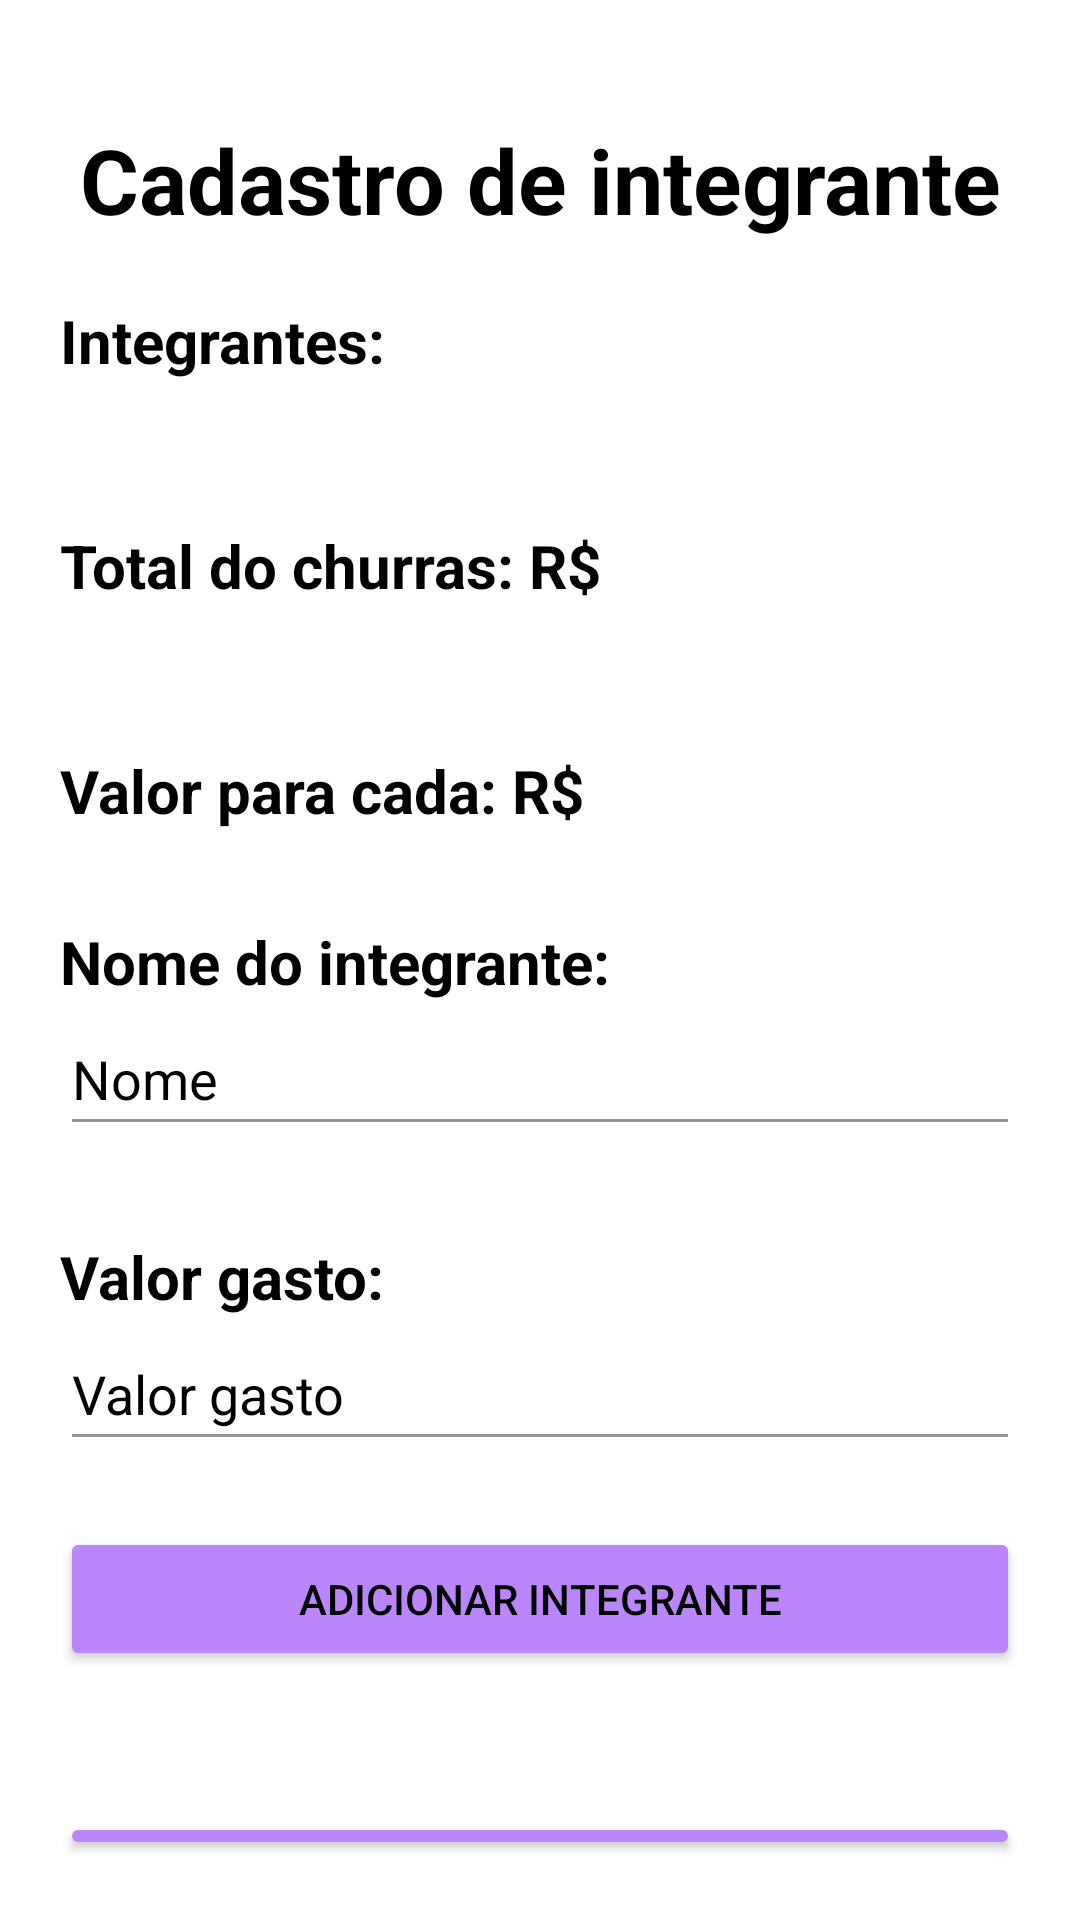

Here is an Android app screen rendered from its layout file. Give the layout XML and the strings, colors and styles it references.
<!-- AndroidManifest.xml: application theme Theme.CalculaChurras -->
<!-- res/layout/activity_cadastro_de_pessoas.xml -->
<?xml version="1.0" encoding="utf-8"?>
<LinearLayout xmlns:android="http://schemas.android.com/apk/res/android"
    xmlns:app="http://schemas.android.com/apk/res-auto"
    xmlns:tools="http://schemas.android.com/tools"
    android:id="@+id/linear_layout"
    android:layout_width="match_parent"
    android:layout_height="match_parent"
    android:background="?attr/background"
    android:gravity="start"
    android:orientation="vertical"
    android:padding="20dp"
    tools:context=".CadastroDePessoas">

    <TextView
        android:id="@+id/textView2"
        android:layout_width="match_parent"
        android:layout_height="80dp"
        android:gravity="center"
        android:text="Cadastro de integrante"
        android:textAlignment="center"
        android:textColor="?android:attr/textColor"
        android:textSize="30sp"
        android:textStyle="bold" />

    <TextView
        android:id="@+id/txtQuantidadePessoa"
        android:layout_width="wrap_content"
        android:layout_height="wrap_content"
        android:text="Integrantes: "
        android:textColor="?android:attr/textColor"
        android:textSize="20sp"
        android:textStyle="bold" />

    <View
        android:id="@+id/divider"
        android:layout_width="match_parent"
        android:layout_height="48dp" />

    <TextView
        android:id="@+id/txtTotalChurras"
        android:layout_width="wrap_content"
        android:layout_height="wrap_content"
        android:text="Total do churras: R$ "
        android:textColor="?android:attr/textColor"
        android:textSize="20sp"
        android:textStyle="bold" />

    <View
        android:id="@+id/divider5"
        android:layout_width="match_parent"
        android:layout_height="48dp" />

    <TextView
        android:id="@+id/txtValorCada"
        android:layout_width="wrap_content"
        android:layout_height="wrap_content"
        android:text="Valor para cada: R$ "
        android:textColor="?android:attr/textColor"
        android:textSize="20sp"
        android:textStyle="bold" />

    <View
        android:id="@+id/divider9"
        android:layout_width="match_parent"
        android:layout_height="30dp" />

    <TextView
        android:id="@+id/textView5"
        android:layout_width="match_parent"
        android:layout_height="wrap_content"
        android:text="Nome do integrante:"
        android:textColor="?android:attr/textColor"
        android:textSize="20sp"
        android:textStyle="bold" />

    <EditText
        android:id="@+id/editNomePessoa"
        android:layout_width="match_parent"
        android:layout_height="wrap_content"
        android:backgroundTint="#959595"
        android:ems="10"
        android:hint="Nome"
        android:inputType="textShortMessage|textPersonName|textCapSentences"
        android:minHeight="48dp"
        android:singleLine="true"
        android:textAllCaps="true"
        android:textColor="?android:attr/textColor"
        android:textColorHint="?android:attr/textColor" />

    <View
        android:id="@+id/divider6"
        android:layout_width="match_parent"
        android:layout_height="30dp" />

    <TextView
        android:id="@+id/textView6"
        android:layout_width="match_parent"
        android:layout_height="wrap_content"
        android:text="Valor gasto:"
        android:textColor="?android:attr/textColor"
        android:textSize="20sp"
        android:textStyle="bold" />

    <EditText
        android:id="@+id/editValorGasto"
        android:layout_width="match_parent"
        android:layout_height="wrap_content"
        android:backgroundTint="#959595"
        android:ems="10"
        android:hint="Valor gasto"
        android:inputType="numberDecimal"
        android:minHeight="48dp"
        android:textAllCaps="true"
        android:textColor="?android:attr/textColor"
        android:textColorHint="?android:attr/textColor" />

    <View
        android:id="@+id/divider7"
        android:layout_width="match_parent"
        android:layout_height="22dp" />

    <Button
        android:id="@+id/btnSalvar"
        android:layout_width="match_parent"
        android:layout_height="wrap_content"
        android:backgroundTint="@color/buttonColor"
        android:onClick="salvarPessoa"
        android:text="Adicionar Integrante"
        android:textColor="?android:attr/textColor" />

    <View
        android:id="@+id/divider8"
        android:layout_width="match_parent"
        android:layout_height="47dp" />

    <Button
        android:id="@+id/btnFinalizar"
        android:layout_width="match_parent"
        android:layout_height="wrap_content"
        android:backgroundTint="@color/buttonColor"
        android:onClick="finalizarCadastros"
        android:text="Adicionar e Avançar"
        android:textColor="?android:attr/textColor" />

    <View
        android:id="@+id/divider10"
        android:layout_width="match_parent"
        android:layout_height="30dp" />

</LinearLayout>
<!-- resources referenced by this layout -->
<resources>
  <color name="buttonColor">#FFBB86FC</color>
  <style name="Theme.CalculaChurras" parent="Theme.MaterialComponents.Light.NoActionBar">
          
          <item name="colorPrimary">@color/purple_500</item>
          <item name="colorPrimaryVariant">@color/purple_700</item>
          <item name="colorOnPrimary">@color/white</item>
          
          <item name="colorSecondary">@color/teal_200</item>
          <item name="colorSecondaryVariant">@color/teal_700</item>
          <item name="colorOnSecondary">@color/black</item>
          
          <item name="android:statusBarColor">@color/black</item>
          
          <item name="background">@color/backgroundLight</item>
          <item name="android:textColor">@color/black</item>
      </style>
  <color name="purple_500">#FF6200EE</color>
  <color name="purple_700">#FF3700B3</color>
  <color name="white">#FFFFFFFF</color>
  <color name="teal_200">#FF03DAC5</color>
  <color name="teal_700">#FF018786</color>
  <color name="black">#FF000000</color>
  <color name="backgroundLight">#FFF</color>
</resources>
